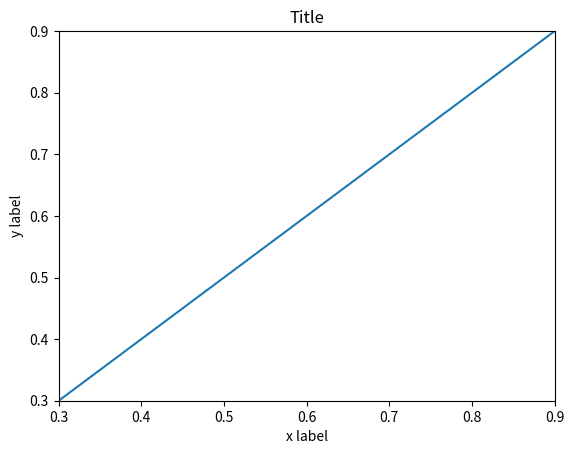

Here is the Python script that generated this plot: (Note: this script raises an exception after producing the figure.)
# -*- coding: utf-8 -*-
#from __future__ import division, print_function, unicode_literals, absolute_import # v3line15

import numpy as np
import matplotlib.pyplot as plt

#BASE_DIR = "/home/<user>/Daten/HM/dsvFPGA/Vorlesung/2016ss/nologo/img/"
BASE_DIR = "D:/Daten/HM/dsvFPGA/Vorlesung/2016ss/nologo/img/"
FILENAME = "svg_exp_test"
FMT = ".png"

fig1 = plt.figure(num=1)
ax1 = fig1.add_subplot(111)

x = np.linspace(-1, 1, 100) 
ax1.plot(x, x)   

    
ax1.set_xlim(0.3, 0.9) 
ax1.set_ylim(0.3, 0.9)  
ax1.set_xlabel("x label")
ax1.set_ylabel("y label")
ax1.set_title("Title")

fig1.savefig(BASE_DIR + FILENAME + FMT)

plt.show()